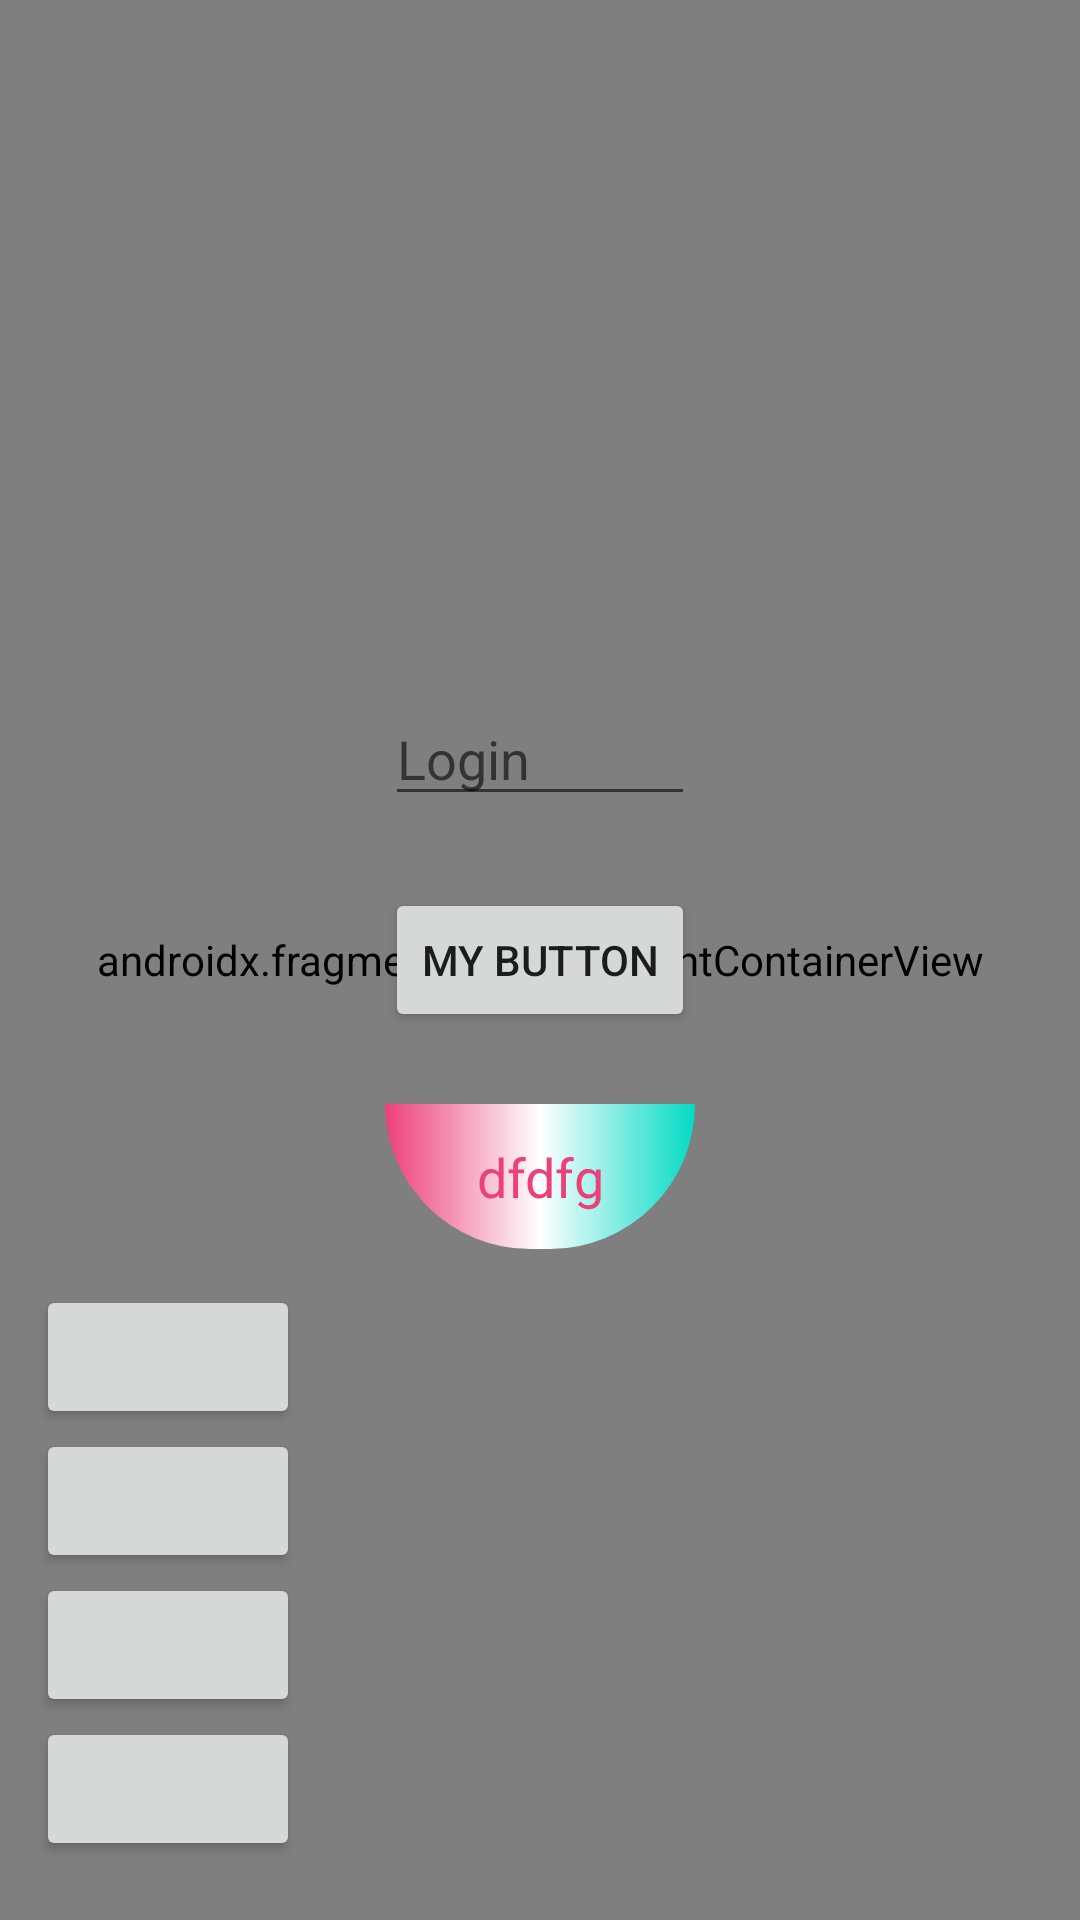

The Android layout XML behind this screen, and the referenced resources:
<!-- AndroidManifest.xml: application theme Theme.AppLectureOne -->
<!-- res/layout/activity_second.xml -->
<?xml version="1.0" encoding="utf-8"?>
<androidx.constraintlayout.widget.ConstraintLayout xmlns:android="http://schemas.android.com/apk/res/android"
    xmlns:app="http://schemas.android.com/apk/res-auto"
    xmlns:tools="http://schemas.android.com/tools"
    android:layout_width="match_parent"
    android:layout_height="match_parent"
    tools:context=".presentation.other.SecondActivity">

    <androidx.fragment.app.FragmentContainerView
        android:id="@+id/fragment"
        android:name="com.example.applectureone.presentation.other.ThirdFragment"
        android:layout_width="match_parent"
        android:layout_height="match_parent" />

    <Button
        android:id="@+id/button2"
        android:layout_width="wrap_content"
        android:layout_height="wrap_content"
        android:text="@string/my_button"
        app:layout_constraintBottom_toBottomOf="parent"
        app:layout_constraintEnd_toEndOf="parent"
        app:layout_constraintStart_toStartOf="parent"
        app:layout_constraintTop_toTopOf="parent" />

    <ImageView
        android:id="@+id/iv"
        android:layout_width="60dp"
        android:layout_height="60dp"
        android:layout_marginTop="16dp"
        android:src="@drawable/ic_cake"
        app:layout_constraintEnd_toEndOf="parent"
        app:layout_constraintStart_toStartOf="parent"
        app:layout_constraintTop_toTopOf="parent"
        app:tint="@color/my_yellow" />

    <TextView
        android:id="@+id/textView"
        android:layout_width="0dp"
        android:layout_height="wrap_content"
        android:layout_marginTop="24dp"
        android:background="@drawable/my_gradient"
        android:ellipsize="middle"
        android:gravity="center"
        android:maxLines="2"
        android:padding="12dp"
        android:text="dfdfg"
        android:textColor="@color/my_color_main"
        android:textSize="18sp"
        app:layout_constraintEnd_toEndOf="@id/button2"
        app:layout_constraintStart_toStartOf="@id/button2"
        app:layout_constraintTop_toBottomOf="@id/button2" />

    <EditText
        android:id="@+id/editText"
        android:layout_width="0dp"
        android:layout_height="wrap_content"
        android:layout_marginBottom="24dp"
        android:hint="@string/login_hint"
        android:inputType="textPassword"
        app:layout_constraintBottom_toTopOf="@id/button2"
        app:layout_constraintEnd_toEndOf="@id/button2"
        app:layout_constraintStart_toStartOf="@id/button2" />

    <LinearLayout
        android:layout_width="match_parent"
        android:layout_height="wrap_content"
        android:orientation="vertical"
        android:padding="12dp"
        app:layout_constraintTop_toBottomOf="@id/textView">

        <Button
            android:layout_width="wrap_content"
            android:layout_height="wrap_content" />

        <Button
            android:layout_width="wrap_content"
            android:layout_height="wrap_content" />

        <Button
            android:layout_width="wrap_content"
            android:layout_height="wrap_content" />

        <Button
            android:layout_width="wrap_content"
            android:layout_height="wrap_content" />

    </LinearLayout>

</androidx.constraintlayout.widget.ConstraintLayout>
<!-- resources referenced by this layout -->
<resources>
  <color name="my_color_main">#EC407A</color>
  <color name="my_yellow">#FFF176</color>
  <!-- drawable my_gradient (drawable) -->
  <?xml version="1.0" encoding="utf-8"?>
  <shape xmlns:android="http://schemas.android.com/apk/res/android"
      android:shape="rectangle">
  
      <gradient
          android:angle="0"
          android:centerColor="@color/white"
          android:endColor="@color/teal_200"
          android:startColor="@color/my_color_main" />
      <corners
          android:bottomLeftRadius="60dp"
          android:bottomRightRadius="60dp" />
  
  </shape>
  <string name="login_hint">Login</string>
  <string name="my_button">My button</string>
  <style name="Theme.AppLectureOne" parent="Theme.MaterialComponents.DayNight.DarkActionBar">
          
          <item name="colorPrimary">@color/purple_500</item>
          <item name="colorPrimaryVariant">@color/purple_700</item>
          <item name="colorOnPrimary">@color/white</item>
          
          <item name="colorSecondary">@color/teal_200</item>
          <item name="colorSecondaryVariant">@color/teal_700</item>
          <item name="colorOnSecondary">@color/black</item>
          
          <item name="android:statusBarColor" tools:targetApi="l">?attr/colorPrimaryVariant</item>
          
      </style>
  <color name="white">#FFFFFFFF</color>
  <color name="teal_200">#FF03DAC5</color>
  <color name="purple_500">#FF6200EE</color>
  <color name="purple_700">#FF3700B3</color>
  <color name="teal_700">#FF018786</color>
  <color name="black">#FF000000</color>
</resources>
